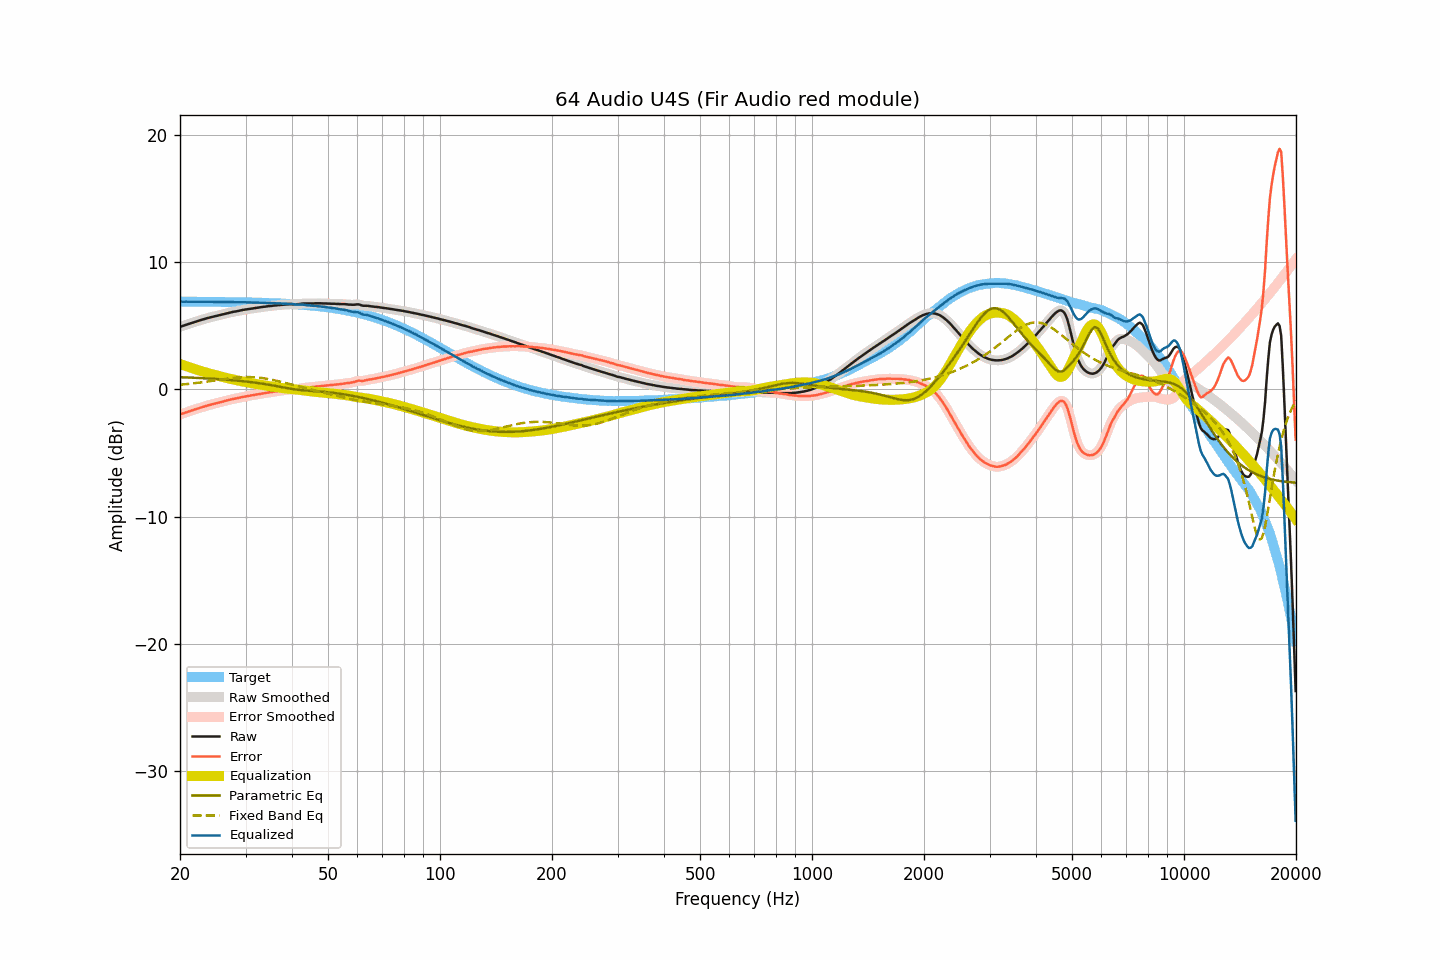

The data file committed next to this chart (first rows):
frequency, raw, smoothed, error, error_smoothed, equalization, parametric_eq, fixed_band_eq, equalized_raw, equalized_smoothed, target
20.00, 4.90, 4.90, -1.98, -1.99, 1.99, 0.95, 0.35, 6.89, 6.89, 6.89
20.20, 4.94, 4.94, -1.94, -1.94, 1.94, 0.95, 0.37, 6.88, 6.89, 6.89
20.40, 4.98, 4.99, -1.90, -1.90, 1.90, 0.94, 0.38, 6.88, 6.88, 6.88
20.61, 5.03, 5.03, -1.85, -1.86, 1.86, 0.94, 0.39, 6.89, 6.88, 6.88
20.81, 5.07, 5.07, -1.81, -1.81, 1.81, 0.93, 0.40, 6.88, 6.88, 6.88
21.02, 5.11, 5.11, -1.77, -1.77, 1.77, 0.93, 0.42, 6.88, 6.88, 6.88
21.23, 5.15, 5.15, -1.73, -1.73, 1.73, 0.92, 0.43, 6.88, 6.88, 6.88
21.44, 5.19, 5.20, -1.69, -1.69, 1.68, 0.91, 0.44, 6.88, 6.88, 6.88
21.66, 5.24, 5.24, -1.64, -1.64, 1.64, 0.91, 0.46, 6.88, 6.88, 6.88
21.87, 5.28, 5.28, -1.60, -1.60, 1.60, 0.90, 0.47, 6.88, 6.88, 6.88
22.09, 5.32, 5.32, -1.56, -1.56, 1.56, 0.90, 0.49, 6.88, 6.88, 6.88
22.31, 5.36, 5.36, -1.52, -1.52, 1.52, 0.89, 0.50, 6.88, 6.88, 6.88
22.54, 5.40, 5.40, -1.48, -1.47, 1.47, 0.88, 0.52, 6.88, 6.88, 6.88
22.76, 5.44, 5.44, -1.43, -1.43, 1.43, 0.88, 0.54, 6.88, 6.88, 6.88
22.99, 5.48, 5.48, -1.39, -1.40, 1.40, 0.87, 0.55, 6.88, 6.87, 6.88
23.22, 5.51, 5.52, -1.36, -1.36, 1.36, 0.86, 0.57, 6.87, 6.87, 6.87
23.45, 5.55, 5.55, -1.32, -1.32, 1.32, 0.86, 0.59, 6.87, 6.87, 6.87
23.69, 5.59, 5.59, -1.28, -1.28, 1.28, 0.85, 0.60, 6.87, 6.87, 6.87
23.92, 5.62, 5.63, -1.25, -1.24, 1.25, 0.84, 0.62, 6.87, 6.87, 6.87
24.16, 5.66, 5.66, -1.21, -1.21, 1.21, 0.84, 0.64, 6.87, 6.87, 6.87
24.40, 5.69, 5.69, -1.18, -1.18, 1.18, 0.83, 0.66, 6.87, 6.87, 6.87
24.65, 5.72, 5.72, -1.15, -1.14, 1.15, 0.82, 0.68, 6.87, 6.87, 6.87
24.89, 5.75, 5.75, -1.11, -1.11, 1.11, 0.81, 0.70, 6.87, 6.87, 6.87
25.14, 5.78, 5.78, -1.08, -1.08, 1.08, 0.80, 0.72, 6.86, 6.86, 6.86
25.39, 5.81, 5.81, -1.05, -1.05, 1.05, 0.80, 0.73, 6.86, 6.86, 6.86
25.65, 5.84, 5.84, -1.02, -1.02, 1.02, 0.79, 0.75, 6.86, 6.86, 6.86
25.91, 5.87, 5.87, -0.99, -0.99, 0.98, 0.78, 0.77, 6.86, 6.86, 6.86
26.16, 5.90, 5.91, -0.96, -0.95, 0.95, 0.77, 0.79, 6.85, 6.86, 6.86
26.43, 5.94, 5.94, -0.92, -0.92, 0.92, 0.76, 0.81, 6.86, 6.86, 6.86
26.69, 5.97, 5.97, -0.88, -0.88, 0.89, 0.75, 0.82, 6.86, 6.86, 6.86
26.96, 6.00, 6.00, -0.85, -0.85, 0.86, 0.74, 0.84, 6.86, 6.86, 6.85
27.23, 6.03, 6.03, -0.82, -0.82, 0.83, 0.73, 0.86, 6.86, 6.86, 6.85
27.50, 6.05, 6.06, -0.80, -0.79, 0.80, 0.72, 0.87, 6.85, 6.85, 6.85
27.77, 6.08, 6.08, -0.77, -0.77, 0.77, 0.71, 0.89, 6.85, 6.85, 6.85
28.05, 6.10, 6.10, -0.74, -0.74, 0.74, 0.70, 0.90, 6.84, 6.84, 6.85
28.33, 6.12, 6.13, -0.72, -0.72, 0.71, 0.69, 0.91, 6.84, 6.84, 6.84
28.62, 6.15, 6.15, -0.69, -0.69, 0.69, 0.67, 0.93, 6.84, 6.84, 6.84
28.90, 6.17, 6.18, -0.67, -0.66, 0.66, 0.66, 0.93, 6.83, 6.84, 6.84
29.19, 6.20, 6.20, -0.63, -0.63, 0.64, 0.65, 0.94, 6.84, 6.84, 6.84
29.48, 6.23, 6.23, -0.60, -0.61, 0.61, 0.64, 0.95, 6.84, 6.84, 6.83
29.78, 6.25, 6.25, -0.58, -0.58, 0.58, 0.62, 0.96, 6.84, 6.84, 6.83
30.08, 6.27, 6.27, -0.56, -0.56, 0.56, 0.61, 0.96, 6.83, 6.83, 6.83
30.38, 6.29, 6.29, -0.53, -0.53, 0.53, 0.59, 0.96, 6.83, 6.83, 6.83
30.68, 6.31, 6.31, -0.51, -0.51, 0.51, 0.58, 0.96, 6.82, 6.82, 6.82
30.99, 6.33, 6.33, -0.49, -0.49, 0.49, 0.56, 0.96, 6.82, 6.82, 6.82
31.30, 6.35, 6.35, -0.47, -0.46, 0.47, 0.55, 0.95, 6.82, 6.82, 6.82
31.61, 6.37, 6.37, -0.44, -0.44, 0.44, 0.53, 0.94, 6.82, 6.82, 6.81
31.93, 6.39, 6.39, -0.42, -0.42, 0.42, 0.52, 0.94, 6.81, 6.81, 6.81
32.24, 6.40, 6.41, -0.41, -0.40, 0.40, 0.50, 0.93, 6.80, 6.81, 6.81
32.57, 6.42, 6.42, -0.38, -0.38, 0.38, 0.48, 0.91, 6.80, 6.80, 6.80
32.89, 6.44, 6.44, -0.36, -0.36, 0.36, 0.46, 0.90, 6.80, 6.80, 6.80
33.22, 6.46, 6.46, -0.33, -0.34, 0.34, 0.44, 0.88, 6.80, 6.80, 6.80
33.55, 6.48, 6.48, -0.31, -0.31, 0.31, 0.42, 0.86, 6.80, 6.79, 6.79
33.89, 6.49, 6.50, -0.30, -0.29, 0.29, 0.40, 0.84, 6.79, 6.79, 6.79
34.23, 6.51, 6.51, -0.27, -0.27, 0.27, 0.38, 0.82, 6.79, 6.79, 6.78
34.57, 6.53, 6.53, -0.25, -0.25, 0.25, 0.36, 0.80, 6.79, 6.78, 6.78
34.92, 6.54, 6.54, -0.23, -0.23, 0.23, 0.34, 0.78, 6.78, 6.78, 6.78
35.27, 6.55, 6.56, -0.22, -0.21, 0.21, 0.32, 0.75, 6.77, 6.77, 6.77
35.62, 6.57, 6.57, -0.19, -0.20, 0.20, 0.30, 0.72, 6.77, 6.76, 6.77
35.97, 6.58, 6.58, -0.18, -0.18, 0.18, 0.27, 0.70, 6.76, 6.76, 6.76
... 635 more rows
